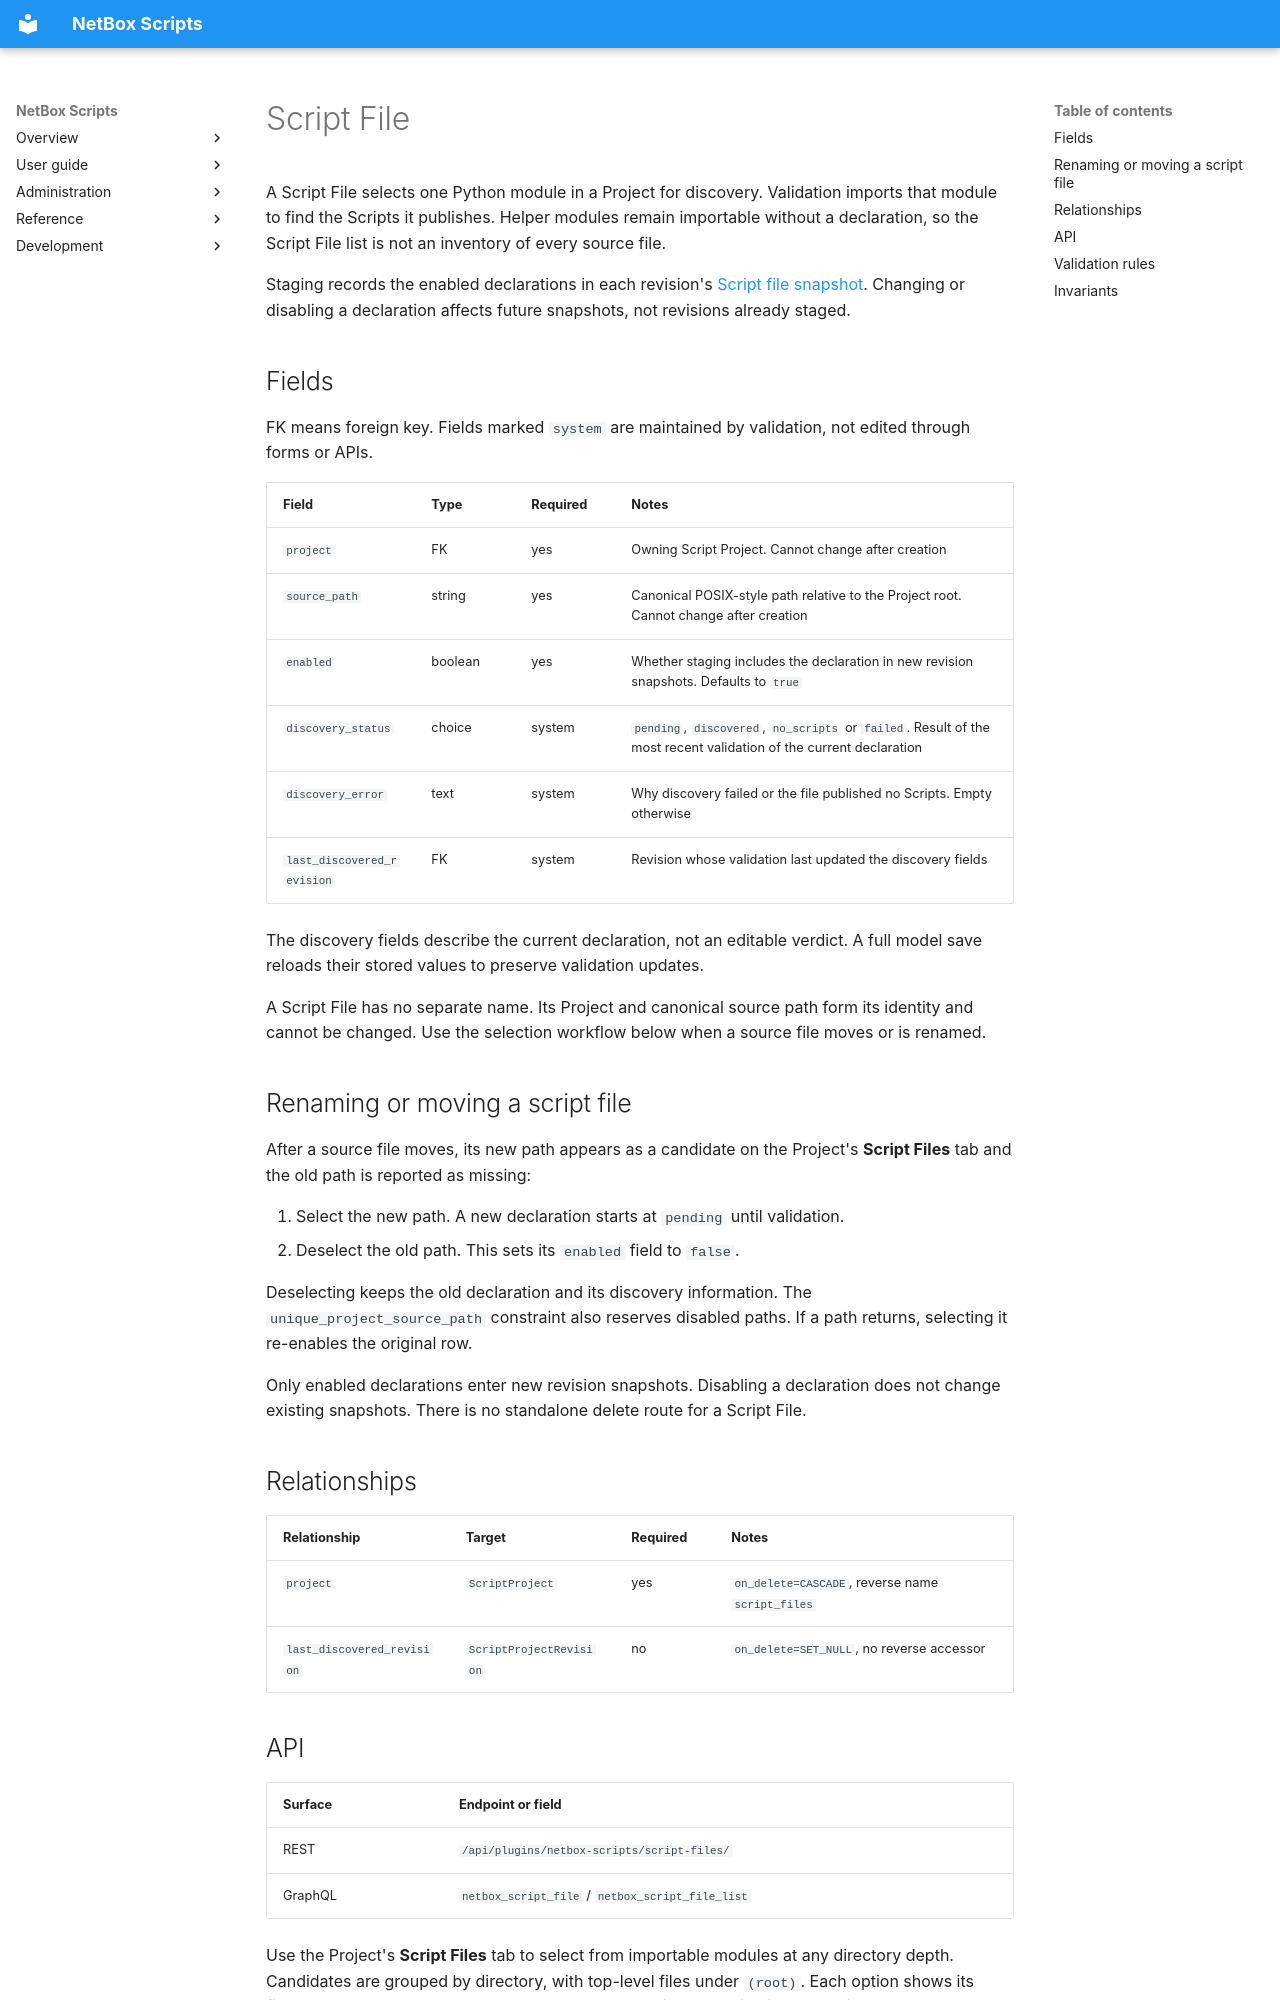

repository: netbox-community/netbox-scripts · page: models/scriptfile/index.html · generator: mkdocs

# Script File

A Script File selects one Python module in a Project for discovery. Validation
imports that module to find the Scripts it publishes. Helper modules remain
importable without a declaration, so the Script File list is not an inventory
of every source file.

Staging records the enabled declarations in each revision's
[Script file snapshot](scriptprojectrevision.md#script-file-snapshot). Changing
or disabling a declaration affects future snapshots, not revisions already
staged.

## Fields

FK means foreign key. Fields marked `system` are maintained by validation, not
edited through forms or APIs.

| Field | Type | Required | Notes |
|---|---|---|---|
| `project` | FK | yes | Owning Script Project. Cannot change after creation |
| `source_path` | string | yes | Canonical POSIX-style path relative to the Project root. Cannot change after creation |
| `enabled` | boolean | yes | Whether staging includes the declaration in new revision snapshots. Defaults to `true` |
| `discovery_status` | choice | system | `pending`, `discovered`, `no_scripts` or `failed`. Result of the most recent validation of the current declaration |
| `discovery_error` | text | system | Why discovery failed or the file published no Scripts. Empty otherwise |
| `last_discovered_revision` | FK | system | Revision whose validation last updated the discovery fields |

The discovery fields describe the current declaration, not an editable verdict.
A full model save reloads their stored values to preserve validation updates.

A Script File has no separate name. Its Project and canonical source path form
its identity and cannot be changed. Use the selection workflow below when a
source file moves or is renamed.

## Renaming or moving a script file

After a source file moves, its new path appears as a candidate on the Project's
**Script Files** tab and the old path is reported as missing:

1. Select the new path. A new declaration starts at `pending` until validation.
2. Deselect the old path. This sets its `enabled` field to `false`.

Deselecting keeps the old declaration and its discovery information. The
`unique_project_source_path` constraint also reserves disabled paths. If a path
returns, selecting it re-enables the original row.

Only enabled declarations enter new revision snapshots. Disabling a declaration
does not change existing snapshots. There is no standalone delete route for a
Script File.

## Relationships

| Relationship | Target | Required | Notes |
|---|---|---|---|
| `project` | `ScriptProject` | yes | `on_delete=CASCADE`, reverse name `script_files` |
| `last_discovered_revision` | `ScriptProjectRevision` | no | `on_delete=SET_NULL`, no reverse accessor |
